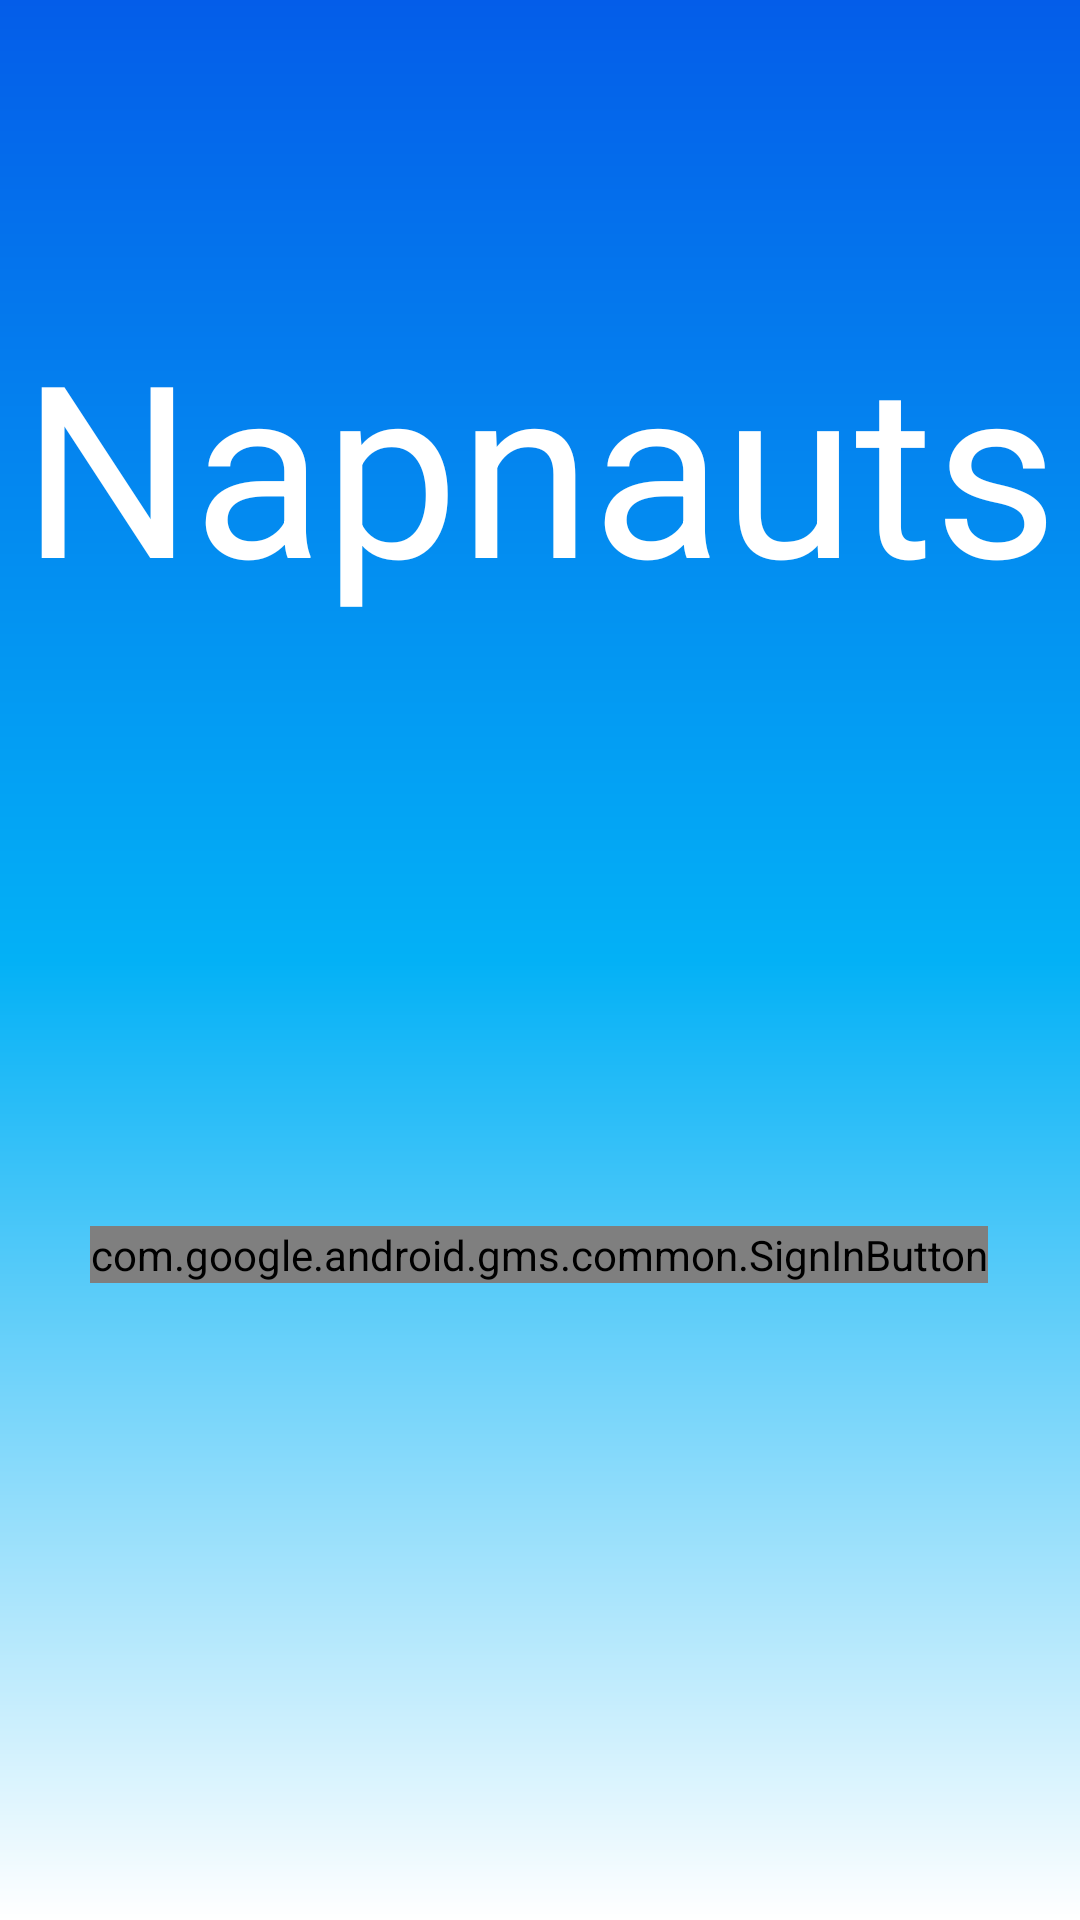

Write the Android layout XML for this screen, with the resource values it uses.
<!-- AndroidManifest.xml: application theme AppTheme -->
<!-- res/layout/activity_login.xml -->
<?xml version="1.0" encoding="utf-8"?>
<androidx.constraintlayout.widget.ConstraintLayout xmlns:android="http://schemas.android.com/apk/res/android"
    xmlns:app="http://schemas.android.com/apk/res-auto"
    xmlns:tools="http://schemas.android.com/tools"
    android:layout_width="match_parent"
    android:layout_height="match_parent"
    android:background="@drawable/gradient_fragment1"
    tools:context=".Login">

    <TextView
        android:layout_width="wrap_content"
        android:layout_height="wrap_content"
        android:text="Napnauts"
        android:textColor="#ffffff"
        android:textSize="80sp"
        app:layout_constraintBottom_toBottomOf="parent"
        app:layout_constraintEnd_toEndOf="parent"
        app:layout_constraintStart_toStartOf="parent"
        app:layout_constraintTop_toTopOf="parent"
        app:layout_constraintVertical_bias="0.19" />

    <com.google.android.gms.common.SignInButton
        android:id="@+id/btn_sign_in"
        android:layout_width="wrap_content"
        android:layout_height="wrap_content"
        android:background="@null"
        android:elevation="-25dp"
        android:foregroundTint="#FFFFFF"
        app:buttonSize="wide"
        app:layout_constraintBottom_toBottomOf="parent"
        app:layout_constraintEnd_toEndOf="parent"
        app:layout_constraintHorizontal_bias="0.497"
        app:layout_constraintStart_toStartOf="parent"
        app:layout_constraintTop_toTopOf="parent"
        app:layout_constraintVertical_bias="0.658" />

</androidx.constraintlayout.widget.ConstraintLayout>
<!-- resources referenced by this layout -->
<resources>
  <!-- drawable gradient_fragment1 (drawable) -->
  <?xml version="1.0" encoding="utf-8"?>
  <shape xmlns:android="http://schemas.android.com/apk/res/android">
      <gradient
          android:centerColor="#03B1F6"
          android:startColor="#045DE9"
          android:endColor="#ffffff"
          android:angle="270"/>
  </shape>
  <style name="AppTheme" parent="Theme.AppCompat.Light.NoActionBar">
          
          <item name="colorPrimary">@color/colorPrimary</item>
          <item name="colorPrimaryDark">@color/colorPrimaryDark</item>
          <item name="colorAccent">@color/colorAccent</item>
          <item name="android:statusBarColor">#045DE9</item>
          <item name="android:windowLightStatusBar">true</item>
  
      </style>
  <!-- not gathered from this repository: default colours our renderer supplied (Android Studio template values) -->
  <color name="colorPrimary">#FF6200EE</color>
  <color name="colorPrimaryDark">#FF3700B3</color>
  <color name="colorAccent">#FF03DAC5</color>
</resources>
